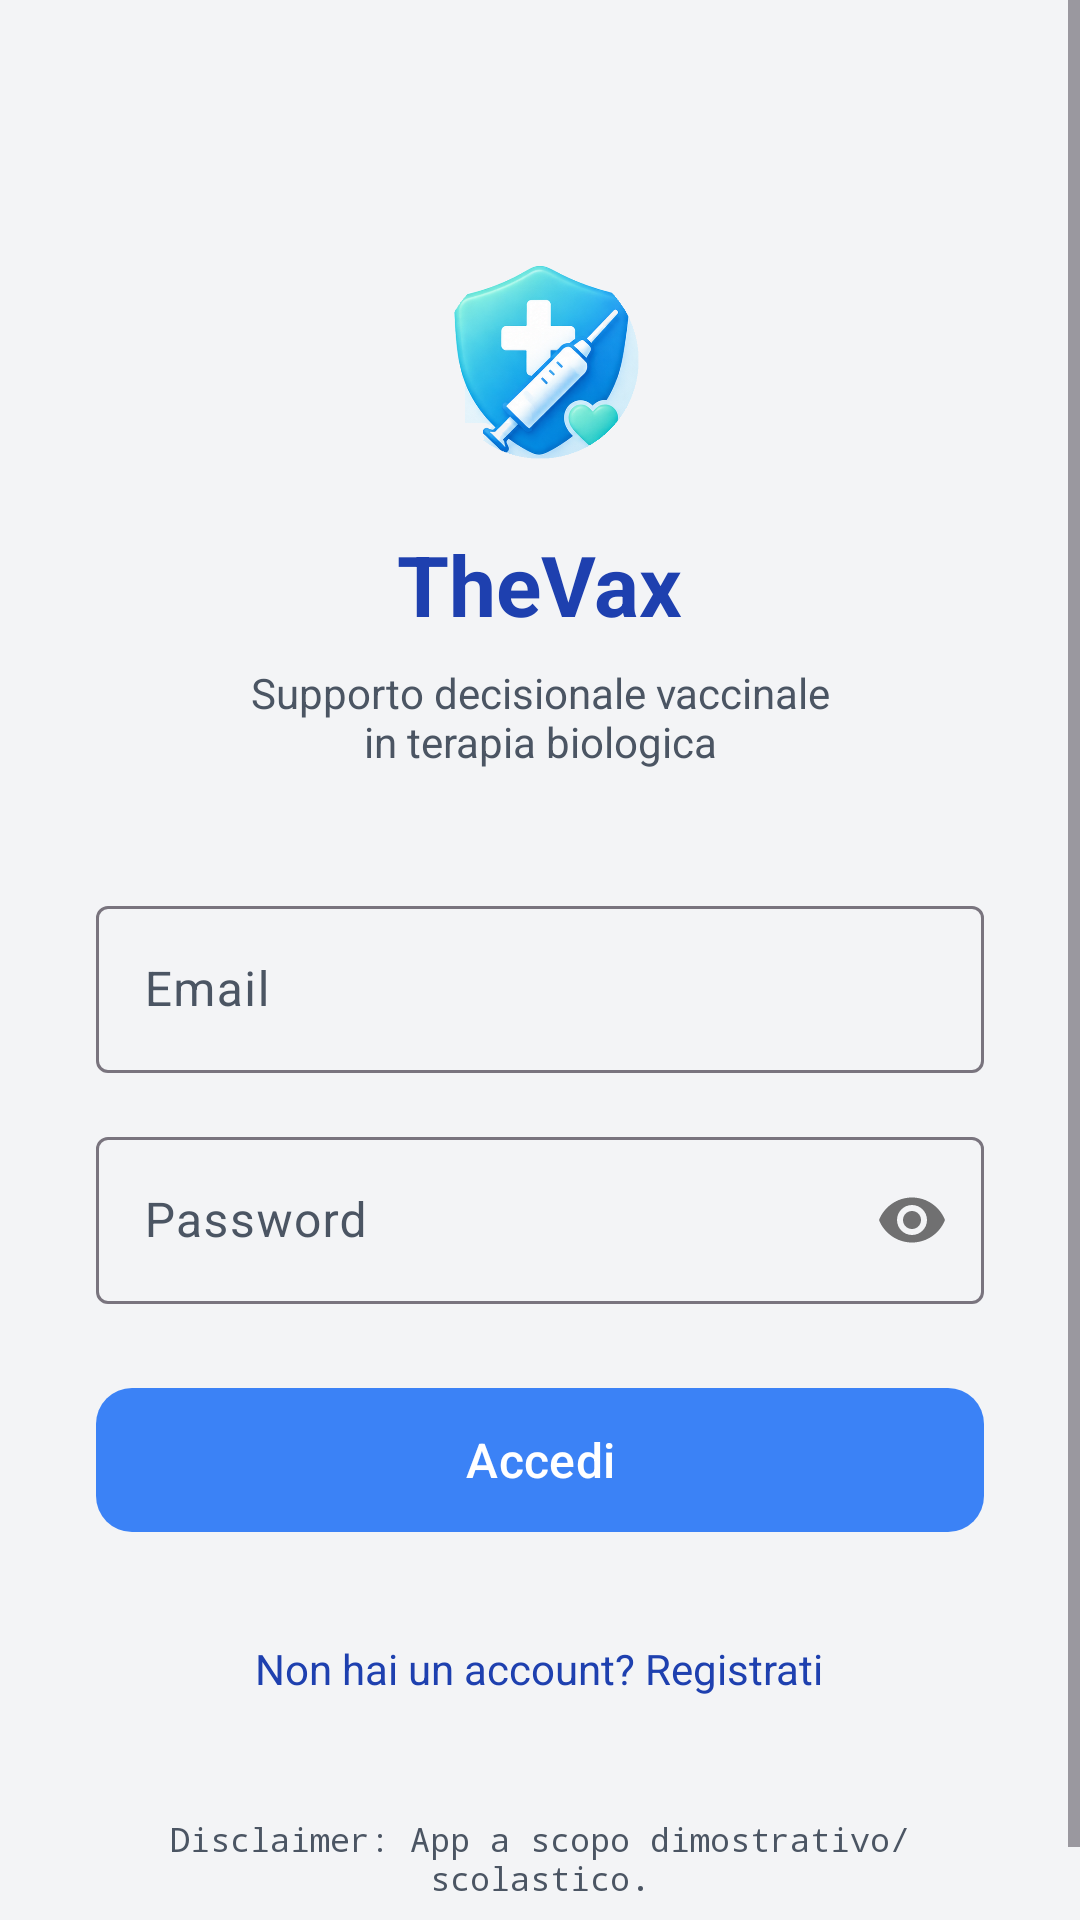

Write the Android layout XML for this screen, with the resource values it uses.
<!-- AndroidManifest.xml: application theme Theme.Thevax -->
<!-- res/layout/activity_login.xml -->
<?xml version="1.0" encoding="utf-8"?>
<ScrollView xmlns:android="http://schemas.android.com/apk/res/android"
    xmlns:app="http://schemas.android.com/apk/res-auto"
    android:id="@+id/login"
    android:layout_width="match_parent"
    android:layout_height="match_parent"
    android:background="@color/background"
    android:fillViewport="true">

    <LinearLayout
        android:layout_width="match_parent"
        android:layout_height="wrap_content"
        android:orientation="vertical"
        android:gravity="center_horizontal"
        android:padding="32dp">

        <ImageView
            android:layout_width="80dp"
            android:layout_height="80dp"
            android:layout_marginTop="48dp"
            android:layout_marginBottom="16dp"
            android:src="@drawable/ic_launcher_foreground"/>

        <TextView
            android:layout_width="wrap_content"
            android:layout_height="wrap_content"
            android:text="@string/app_name"
            android:textSize="28sp"
            android:textStyle="bold"
            android:textColor="@color/primary"
            android:layout_marginBottom="8dp" />

        <TextView
            android:layout_width="wrap_content"
            android:layout_height="wrap_content"
            android:text="@string/app_description"
            android:textSize="14sp"
            android:textColor="@color/text_secondary"
            android:gravity="center"
            android:layout_marginBottom="40dp" />

        <com.google.android.material.textfield.TextInputLayout
            style="@style/Widget.Material3.TextInputLayout.OutlinedBox"
            android:layout_width="match_parent"
            android:layout_height="wrap_content"
            android:layout_gravity="center_horizontal"
            android:maxWidth="488dp"
            android:hint="@string/email"
            android:layout_marginBottom="16dp">

            <com.google.android.material.textfield.TextInputEditText
                android:id="@+id/etEmail"
                android:layout_width="match_parent"
                android:layout_height="wrap_content"
                android:maxWidth="488dp"
                android:inputType="textEmailAddress" />
        </com.google.android.material.textfield.TextInputLayout>

        <com.google.android.material.textfield.TextInputLayout
            style="@style/Widget.Material3.TextInputLayout.OutlinedBox"
            android:layout_width="match_parent"
            android:layout_height="wrap_content"
            android:layout_gravity="center_horizontal"
            android:maxWidth="488dp"
            android:hint="@string/password"
            app:passwordToggleEnabled="true"
            android:layout_marginBottom="24dp">

            <com.google.android.material.textfield.TextInputEditText
                android:id="@+id/etPassword"
                android:layout_width="match_parent"
                android:layout_height="wrap_content"
                android:maxWidth="488dp"
                android:inputType="textPassword" />
        </com.google.android.material.textfield.TextInputLayout>

        <com.google.android.material.button.MaterialButton
            android:id="@+id/btnLogin"
            android:layout_width="match_parent"
            android:layout_height="56dp"
            android:layout_gravity="center_horizontal"
            android:maxWidth="320dp"
            android:text="@string/login"
            android:textSize="16sp"
            app:backgroundTint="@color/secondary"
            app:cornerRadius="12dp" />

        <TextView
            android:id="@+id/tvRegister"
            android:layout_width="wrap_content"
            android:layout_height="wrap_content"
            android:text="@string/no_account"
            android:textColor="@color/primary"
            android:textSize="14sp"
            android:layout_marginTop="24dp"
            android:padding="8dp" />

        <TextView
            android:layout_width="match_parent"
            android:layout_height="wrap_content"
            android:text="@string/app_disclaimer"
            android:textSize="11sp"
            android:textColor="@color/text_secondary"
            android:gravity="center"
            android:layout_marginTop="32dp"
            android:fontFamily="monospace" />

    </LinearLayout>
</ScrollView>
<!-- resources referenced by this layout -->
<resources>
  <color name="background">#F3F4F6</color>
  <color name="primary">#1E40AF</color>
  <color name="secondary">#3B82F6</color>
  <color name="text_secondary">#4B5563</color>
  <!-- drawable ic_launcher_foreground: webp bitmap (drawable, 109690 bytes) -->
  <string name="app_description">Supporto decisionale vaccinale\nin terapia biologica</string>
  <string name="app_disclaimer">Disclaimer: App a scopo dimostrativo/scolastico.</string>
  <string name="app_name">TheVax</string>
  <string name="email">Email</string>
  <string name="login">Accedi</string>
  <string name="no_account">Non hai un account? Registrati</string>
  <string name="password">Password</string>
  <style name="Theme.Thevax" parent="Base.Theme.Thevax" />
  <style name="Base.Theme.Thevax" parent="Theme.Material3.DayNight.NoActionBar">
          <item name="colorPrimary">@color/md_theme_light_primary</item>
          <item name="colorOnPrimary">@color/md_theme_light_onPrimary</item>
          <item name="colorPrimaryContainer">@color/md_theme_light_primaryContainer</item>
          <item name="colorOnPrimaryContainer">@color/md_theme_light_onPrimaryContainer</item>
          <item name="colorSecondary">@color/md_theme_light_secondary</item>
          <item name="colorOnSecondary">@color/md_theme_light_onSecondary</item>
          <item name="colorSecondaryContainer">@color/md_theme_light_secondaryContainer</item>
          <item name="colorOnSecondaryContainer">@color/md_theme_light_onSecondaryContainer</item>
  
          <item name="android:windowBackground">@color/md_theme_light_background</item>
          <item name="colorSurface">@color/md_theme_light_surface</item>
          <item name="colorOnSurface">@color/md_theme_light_onSurface</item>
          <item name="colorOnSurfaceVariant">@color/md_theme_light_onSurfaceVariant</item>
          <item name="android:editTextColor">@color/md_theme_light_onSurface</item>
  
          <item name="android:statusBarColor">@color/md_theme_light_background</item>
          <item name="android:windowLightStatusBar">true</item>
      </style>
  <color name="md_theme_light_primary">#1E40AF</color>
  <color name="md_theme_light_onPrimary">#FFFFFF</color>
  <color name="md_theme_light_primaryContainer">#DBEAFE</color>
  <color name="md_theme_light_onPrimaryContainer">#1E3A8A</color>
  <color name="md_theme_light_secondary">#3B82F6</color>
  <color name="md_theme_light_onSecondary">#FFFFFF</color>
  <color name="md_theme_light_secondaryContainer">#EFF6FF</color>
  <color name="md_theme_light_onSecondaryContainer">#1E40AF</color>
  <color name="md_theme_light_background">#F3F4F6</color>
  <color name="md_theme_light_surface">#FFFFFF</color>
  <color name="md_theme_light_onSurface">#111827</color>
  <color name="md_theme_light_onSurfaceVariant">#4B5563</color>
</resources>
